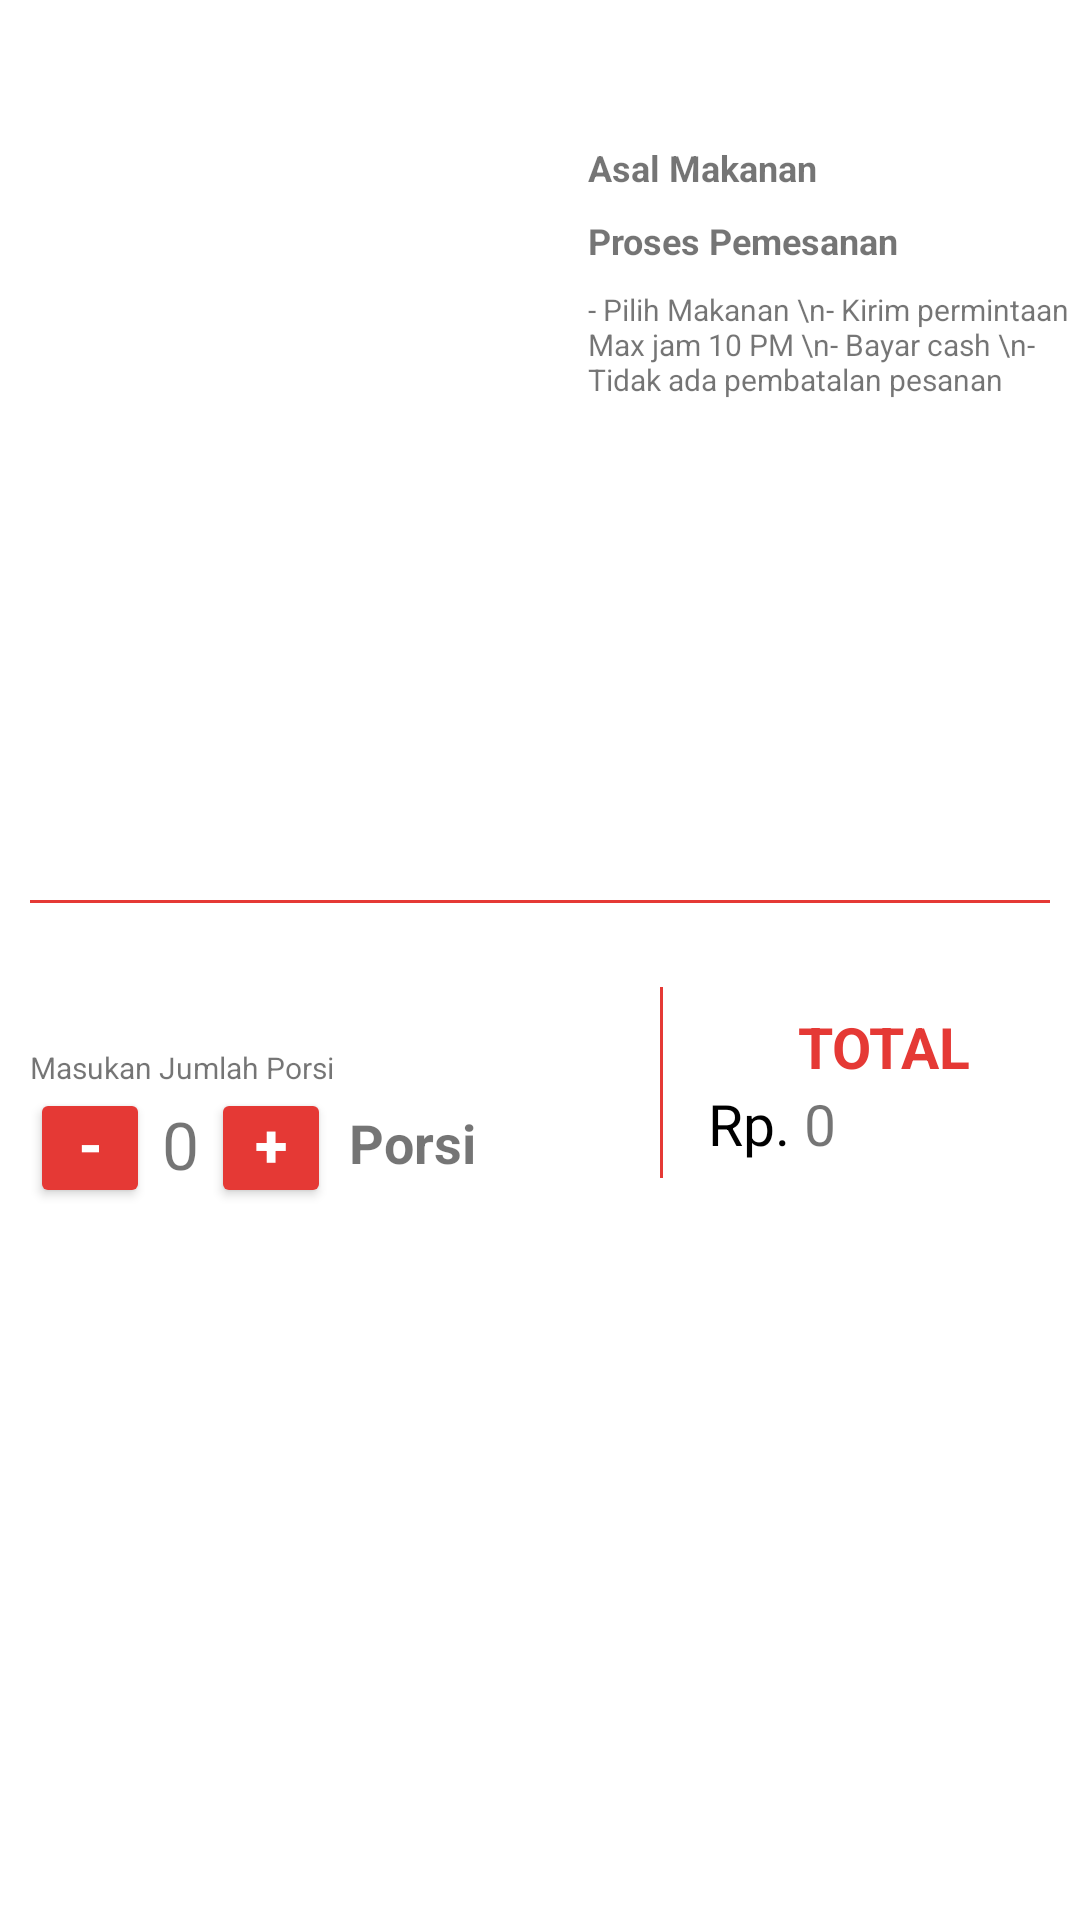

Produce the Android XML layout that renders to this screen, including the resource entries it uses.
<!-- AndroidManifest.xml: application theme Theme.EatPasta -->
<!-- res/layout/activity_food_detail.xml -->
<?xml version="1.0" encoding="utf-8"?>
<ScrollView
    xmlns:tools="http://schemas.android.com/tools"
    xmlns:app="http://schemas.android.com/apk/res-auto"
    xmlns:android="http://schemas.android.com/apk/res/android"
    android:layout_width="match_parent"
    android:layout_height="match_parent"
    tools:context=".FoodDetailActivity">

    <LinearLayout
        android:layout_width="match_parent"
        android:layout_height="wrap_content"
        android:orientation="vertical"
        android:weightSum="1">

        <RelativeLayout
            android:layout_width="match_parent"
            android:layout_height="280dp"
            android:layout_marginTop="10dp">

            <ImageView
                android:id="@+id/food_image"
                android:layout_width="180dp"
                android:layout_height="270dp"
                android:layout_alignParentLeft="true"
                android:layout_margin="8sp"
                android:scaleType="centerInside"
                tools:background="@drawable/a1"/>

            <LinearLayout
                android:layout_width="match_parent"
                android:layout_height="match_parent"
                android:layout_toRightOf="@+id/food_image"
                android:orientation="vertical">

                <TextView
                    android:id="@+id/food_name_text_view"
                    android:layout_width="match_parent"
                    android:layout_height="wrap_content"
                    android:layout_marginTop="8dp"
                    android:textColor="@android:color/black"
                    android:textSize="16sp"
                    android:textAllCaps="true"
                    android:textStyle="bold"
                    android:layout_marginRight="8dp"
                    tools:text="ChICKEN SLIMMER SPICY"/>
                <TextView
                    android:id="@+id/type"
                    android:layout_width="wrap_content"
                    android:layout_height="wrap_content"
                    android:layout_marginTop="8dp"
                    android:text="Asal Makanan"
                    android:textSize="12sp"
                    android:textStyle="bold"/>
                <TextView
                    android:layout_width="wrap_content"
                    android:layout_height="wrap_content"
                    android:layout_marginTop="8dp"
                    android:text="Proses Pemesanan"
                    android:textSize="12sp"
                    android:textStyle="bold"/>
                <TextView
                    android:layout_width="match_parent"
                    android:layout_height="match_parent"
                    android:layout_marginTop="8dp"
                    android:text="- Pilih Makanan \n- Kirim permintaan Max jam 10 PM \n- Bayar cash \n- Tidak ada pembatalan pesanan"
                    android:textSize="10sp"/>
            </LinearLayout>
        </RelativeLayout>

        <View
            android:layout_width="match_parent"
            android:layout_height="1dp"
            android:layout_margin="10dp"
            android:background="@color/colorPrimary"/>
        <LinearLayout
            android:layout_width="match_parent"
            android:layout_height="wrap_content"
            android:layout_marginTop="8dp"
            android:orientation="horizontal">
            <LinearLayout
                android:layout_width="200dp"
                android:layout_height="wrap_content"
                android:orientation="vertical"
                android:layout_marginLeft="10dp"
                android:layout_marginRight="10dp">
                <LinearLayout
                    android:layout_width="wrap_content"
                    android:layout_height="30dp"
                    android:orientation="horizontal">
                    <TextView
                        android:layout_width="wrap_content"
                        android:layout_height="match_parent"
                        android:textSize="18sp"
                        android:textStyle="bold"
                        tools:text="Rp. "/>
                    <TextView
                        android:id="@+id/price_detail_text_view"
                        android:layout_width="wrap_content"
                        android:layout_height="match_parent"
                        android:textSize="18sp"
                        android:textStyle="bold"
                        tools:text="54800"/>
                </LinearLayout>
                <TextView
                    android:layout_width="wrap_content"
                    android:layout_height="match_parent"
                    android:layout_gravity="left"
                    android:text="Masukan Jumlah Porsi"
                    android:textSize="10sp"/>

                <RelativeLayout
                    android:layout_width="wrap_content"
                    android:layout_height="40dp"
                    android:layout_gravity="left">

                    <Button
                        android:id="@+id/increment_button"
                        android:layout_width="40dp"
                        android:layout_height="40dp"
                        android:layout_toRightOf="@id/sum_text_view"
                        android:backgroundTint="@color/colorPrimary"
                        android:paddingTop="5dp"
                        android:text="+"
                        android:textColor="#FFFFFF"
                        android:textSize="20sp"
                        android:textStyle="bold"/>
                    <TextView
                        android:id="@+id/sum_text_view"
                        android:layout_width="wrap_content"
                        android:layout_height="wrap_content"
                        android:layout_margin="4dp"
                        android:layout_toRightOf="@id/decrement_button"
                        android:text="0"
                        android:textAlignment="center"
                        android:textSize="22sp"/>

                    <Button
                        android:id="@+id/decrement_button"
                        android:layout_width="40dp"
                        android:layout_height="40dp"
                        android:backgroundTint="@color/colorPrimary"
                        android:paddingTop="5dp"
                        android:text="-"
                        android:textColor="#FFFFFF"
                        android:textSize="20sp"
                        android:textStyle="bold"/>
                    <TextView
                        android:layout_width="wrap_content"
                        android:layout_height="match_parent"
                        android:layout_gravity="left"
                        android:layout_margin="6dp"
                        android:text="Porsi"
                        android:layout_toRightOf="@id/increment_button"
                        android:textStyle="bold"
                        android:textSize="18sp"/>
                </RelativeLayout>
            </LinearLayout>

            <View
                android:layout_width="1dp"
                android:layout_height="match_parent"
                android:layout_marginTop="10dp"
                android:layout_marginBottom="10dp"
                android:background="@color/colorPrimary"/>

            <LinearLayout
                android:layout_width="match_parent"
                android:layout_height="wrap_content"
                android:layout_marginTop="15dp"
                android:layout_marginLeft="5dp"
                android:orientation="vertical">

                <TextView
                    android:layout_width="match_parent"
                    android:layout_height="wrap_content"
                    android:layout_marginLeft="40dp"
                    android:layout_marginRight="20dp"
                    android:layout_marginTop="2dp"
                    android:text="total"
                    android:textAllCaps="true"
                    android:textColor="@color/colorPrimary"
                    android:textSize="19sp"
                    android:textStyle="bold"/>

                <LinearLayout
                    android:layout_width="match_parent"
                    android:layout_height="wrap_content"
                    android:orientation="horizontal">

                    <TextView
                        android:layout_width="wrap_content"
                        android:layout_height="wrap_content"
                        android:layout_marginLeft="10dp"
                        android:text="Rp. "
                        android:textColor="@android:color/black"
                        android:textSize="19sp"/>

                    <TextView
                        android:id="@+id/price_total_text_view"
                        android:layout_width="wrap_content"
                        android:layout_height="wrap_content"
                        android:layout_marginRight="22dp"
                        android:text="0"
                        android:textSize="19sp"/>

                </LinearLayout>
            </LinearLayout>
        </LinearLayout>

        <Button
            android:id="@+id/order_button"
            android:layout_width="match_parent"
            android:layout_height="wrap_content"
            android:layout_marginLeft="10dp"
            android:layout_marginRight="10dp"
            android:layout_marginTop="20dp"
            android:background="@drawable/roundedshape"
            android:text="Masukan Keranjang"
            android:textColor="@android:color/white"
            android:textSize="14sp"/>

        <Button
            android:id="@+id/cart_button"
            android:layout_width="match_parent"
            android:layout_height="wrap_content"
            android:layout_marginLeft="10dp"
            android:layout_marginRight="10dp"
            android:layout_marginTop="10dp"
            android:padding="10dp"
            android:background="@drawable/roundedshape"
            android:text="Lihat Keranjang"
            android:textColor="@android:color/white"
            android:textSize="14sp"/>
    </LinearLayout>
</ScrollView>
<!-- resources referenced by this layout -->
<resources>
  <color name="colorPrimary">#E53935</color>
  <style name="Theme.EatPasta" parent="Theme.MaterialComponents.DayNight.DarkActionBar">
          
          <item name="colorPrimary">@color/colorPrimary</item>
          <item name="colorPrimaryDark">@color/colorPrimaryDark</item>
          <item name="colorAccent">@color/colorAccent</item>
          
          <item name="android:statusBarColor" tools:targetApi="l">?attr/colorPrimaryVariant</item>
          
      </style>
  <color name="colorPrimaryDark">#C62828</color>
  <color name="colorAccent">#47bc65</color>
</resources>
